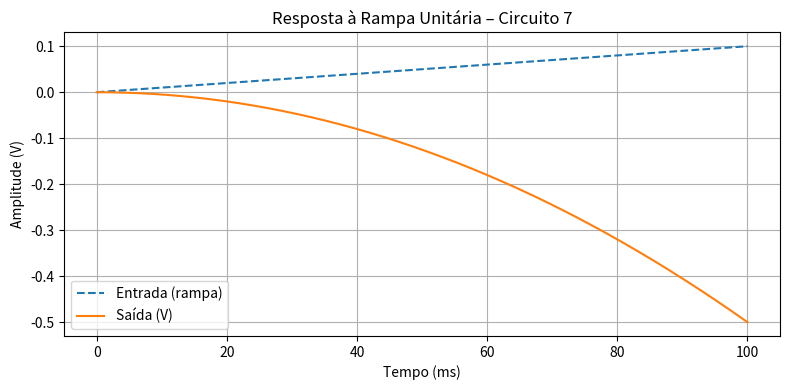

The matplotlib source for this figure:
import numpy as np
from scipy import signal
import matplotlib.pyplot as plt

# Sistema: H(s) = -100/s
sys = signal.TransferFunction([-100], [1, 0])

# Tempo de simulação (até 0.1 s)
t = np.linspace(0, 0.1, 1000)
u = t  # entrada rampa unitária

# Resposta à rampa
t_out, y_out, _ = signal.lsim(sys, U=u, T=t)

# Gráfico
plt.figure(figsize=(8, 4))
plt.plot(t_out * 1e3, u, '--', label='Entrada (rampa)')
plt.plot(t_out * 1e3, y_out, label='Saída (V)')
plt.title('Resposta à Rampa Unitária – Circuito 7')
plt.xlabel('Tempo (ms)')
plt.ylabel('Amplitude (V)')
plt.grid(True)
plt.legend()
plt.tight_layout()
plt.show()